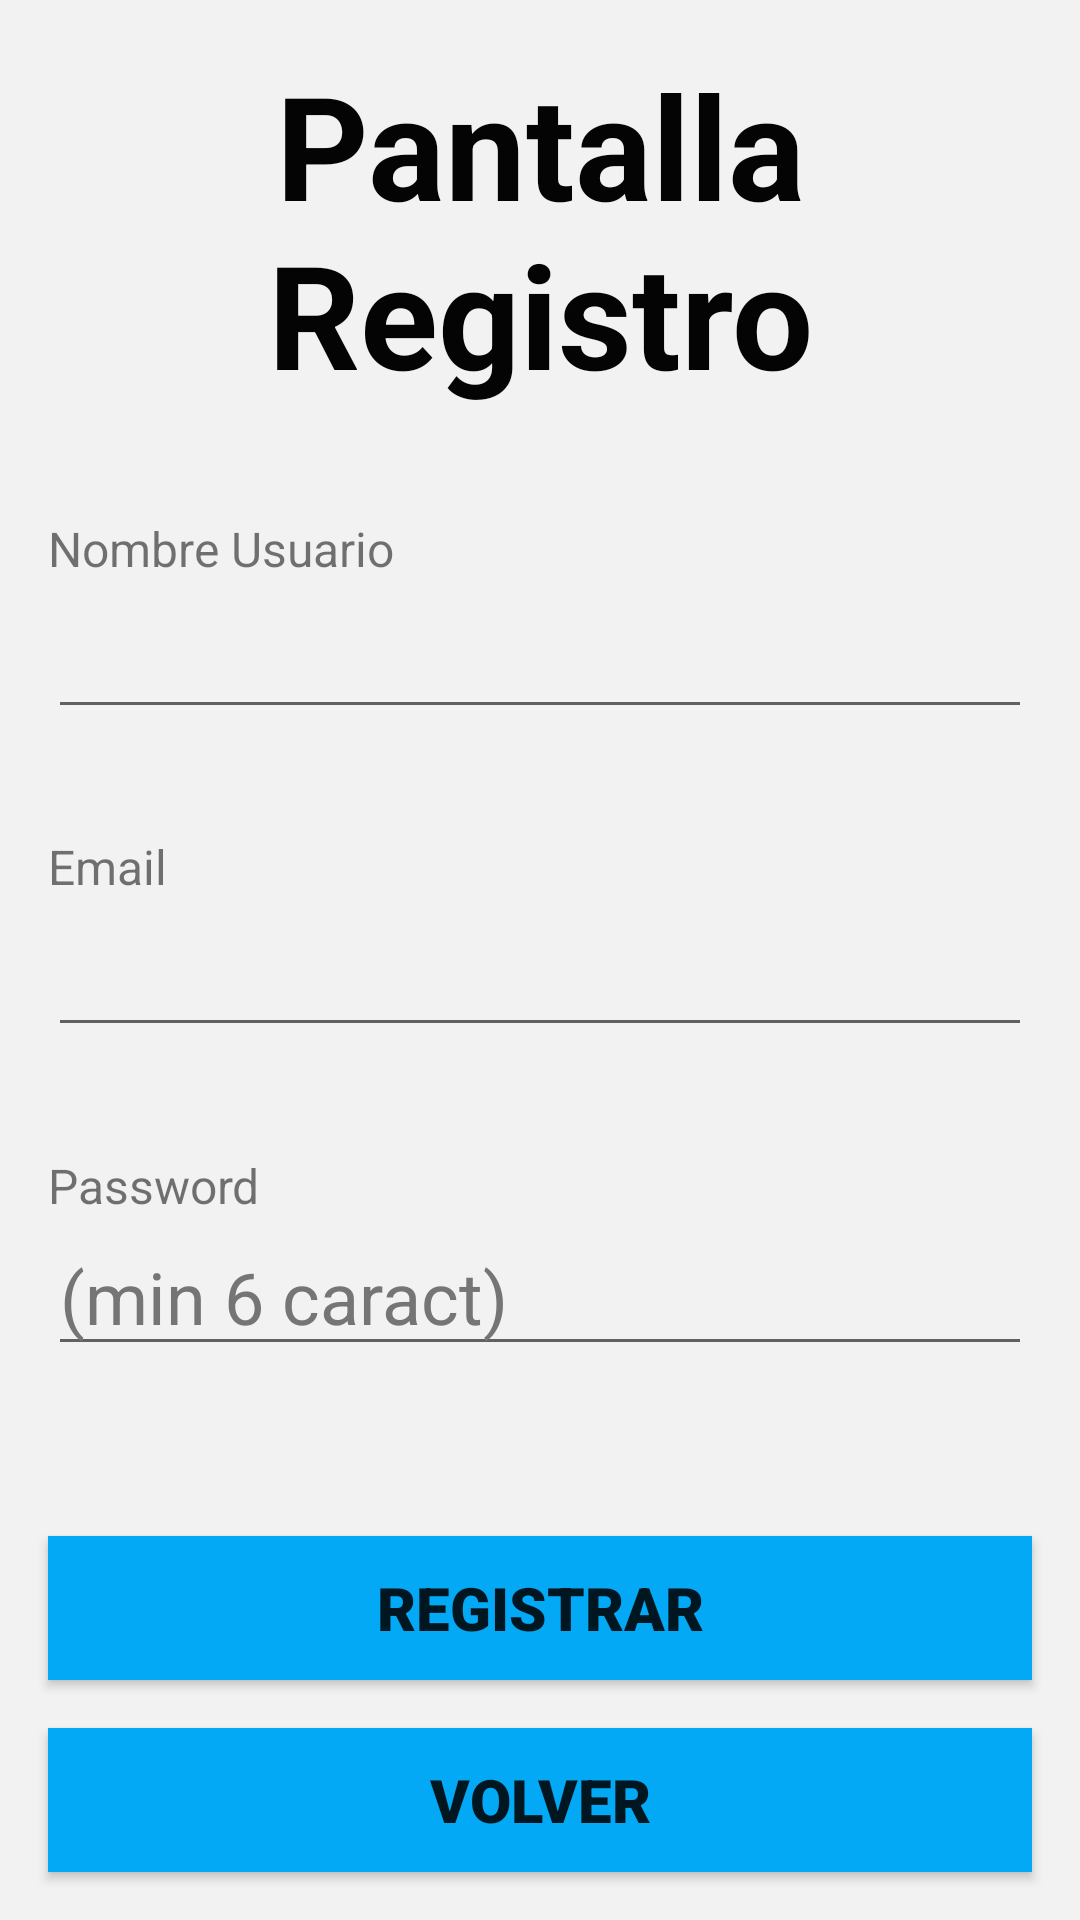

Here is an Android app screen rendered from its layout file. Give the layout XML and the strings, colors and styles it references.
<!-- AndroidManifest.xml: application theme Theme.TimeToTrail -->
<!-- res/layout/activity_register.xml -->
<?xml version="1.0" encoding="utf-8"?>
<androidx.constraintlayout.widget.ConstraintLayout xmlns:android="http://schemas.android.com/apk/res/android"
    xmlns:app="http://schemas.android.com/apk/res-auto"
    xmlns:tools="http://schemas.android.com/tools"
    android:layout_width="match_parent"
    android:layout_height="match_parent"
    android:background="#F2F2F2"
    tools:context=".proyect.activities.RegisterActivity">

    <Button
        android:id="@+id/btVolverRegisterActivity"
        android:layout_width="0dp"
        android:layout_height="wrap_content"
        android:layout_marginBottom="16dp"
        android:background="#03A9F4"
        android:fontFamily="sans-serif-black"
        android:text="@string/volver"
        android:textSize="20sp"
        app:layout_constraintBottom_toBottomOf="parent"
        app:layout_constraintEnd_toEndOf="@+id/etPasswordRegisterActivity"
        app:layout_constraintHorizontal_bias="0.0"
        app:layout_constraintStart_toStartOf="@+id/etPasswordRegisterActivity" />

    <EditText
        android:id="@+id/etEmailRegisterActivity"
        android:layout_width="0dp"
        android:layout_height="wrap_content"
        android:autofillHints=""
        android:ems="10"
        android:inputType="textEmailAddress"
        android:textColorHint="#757575"
        android:textSize="24sp"
        app:layout_constraintBottom_toTopOf="@+id/etPasswordRegisterActivity"
        app:layout_constraintEnd_toEndOf="@+id/etNombreRegisterActivity"
        app:layout_constraintHorizontal_bias="0.5"
        app:layout_constraintStart_toStartOf="@+id/etNombreRegisterActivity"
        app:layout_constraintTop_toBottomOf="@+id/etNombreRegisterActivity" />

    <TextView
        android:id="@+id/tvEmailRegisterActivity"
        android:layout_width="wrap_content"
        android:layout_height="wrap_content"
        android:text="@string/email"
        android:textSize="16sp"
        app:layout_constraintBottom_toTopOf="@+id/etEmailRegisterActivity"
        app:layout_constraintStart_toStartOf="@+id/etEmailRegisterActivity" />

    <TextView
        android:id="@+id/tvTittleRegisterActivity"
        android:layout_width="wrap_content"
        android:layout_height="wrap_content"
        android:layout_marginTop="16dp"
        android:background="#F2F2F2"
        android:fontFamily="sans-serif"
        android:text="@string/tituloRegistro"
        android:textAlignment="center"
        android:textColor="#040404"
        android:textSize="48sp"
        android:textStyle="bold"
        app:layout_constraintEnd_toEndOf="parent"
        app:layout_constraintHorizontal_bias="0.609"
        app:layout_constraintStart_toStartOf="parent"
        app:layout_constraintTop_toTopOf="parent" />

    <EditText
        android:id="@+id/etPasswordRegisterActivity"
        android:layout_width="0dp"
        android:layout_height="wrap_content"
        android:autofillHints=""
        android:ems="10"
        android:hint="@string/tipoContraseña"
        android:inputType="textPassword"
        android:textColorHint="#757575"
        android:textSize="24sp"
        app:layout_constraintBottom_toTopOf="@+id/btRegistrarRegisterActivity"
        app:layout_constraintEnd_toEndOf="@+id/etEmailRegisterActivity"
        app:layout_constraintHorizontal_bias="0.5"
        app:layout_constraintStart_toStartOf="@+id/etEmailRegisterActivity"
        app:layout_constraintTop_toBottomOf="@+id/etEmailRegisterActivity" />

    <TextView
        android:id="@+id/tvPasswordRegisterActivity"
        android:layout_width="wrap_content"
        android:layout_height="wrap_content"
        android:text="@string/password"
        android:textSize="16sp"
        app:layout_constraintBottom_toTopOf="@+id/etPasswordRegisterActivity"
        app:layout_constraintStart_toStartOf="@+id/etPasswordRegisterActivity" />

    <TextView
        android:id="@+id/tvNombreRegisterActivity"
        android:layout_width="wrap_content"
        android:layout_height="wrap_content"
        android:text="@string/nombreUsuario"
        android:textSize="16sp"
        app:layout_constraintBottom_toTopOf="@+id/etNombreRegisterActivity"
        app:layout_constraintStart_toStartOf="@+id/etNombreRegisterActivity" />

    <EditText
        android:id="@+id/etNombreRegisterActivity"
        android:layout_width="0dp"
        android:layout_height="wrap_content"
        android:layout_marginStart="16dp"
        android:layout_marginEnd="16dp"
        android:autofillHints=""
        android:ems="10"
        android:inputType="textShortMessage"
        android:textColorHint="#757575"
        android:textSize="24sp"
        app:layout_constraintBottom_toTopOf="@+id/etEmailRegisterActivity"
        app:layout_constraintEnd_toEndOf="parent"
        app:layout_constraintHorizontal_bias="0.5"
        app:layout_constraintStart_toStartOf="parent"
        app:layout_constraintTop_toBottomOf="@+id/tvTittleRegisterActivity" />

    <Button
        android:id="@+id/btRegistrarRegisterActivity"
        android:layout_width="0dp"
        android:layout_height="wrap_content"
        android:layout_marginBottom="16dp"
        android:background="#03A9F4"
        android:fontFamily="sans-serif-black"
        android:text="@string/register"
        android:textSize="20sp"
        app:layout_constraintBottom_toTopOf="@+id/btVolverRegisterActivity"
        app:layout_constraintEnd_toEndOf="@+id/etPasswordRegisterActivity"
        app:layout_constraintHorizontal_bias="1.0"
        app:layout_constraintStart_toStartOf="@+id/etPasswordRegisterActivity" />


</androidx.constraintlayout.widget.ConstraintLayout>
<!-- resources referenced by this layout -->
<resources>
  <string name="email">Email</string>
  <string name="nombreUsuario">Nombre Usuario</string>
  <string name="password">Password</string>
  <string name="register">Registrar</string>
  <string name="tituloRegistro">Pantalla Registro</string>
  <string name="volver">VOLVER</string>
  <style name="Theme.TimeToTrail" parent="Theme.AppCompat.DayNight.DarkActionBar">
          
          <item name="colorPrimary">@color/purple_500</item>
          <item name="colorPrimaryVariant">@color/purple_700</item>
          <item name="colorOnPrimary">@color/white</item>
          
          <item name="colorSecondary">@color/teal_200</item>
          <item name="colorSecondaryVariant">@color/teal_700</item>
          <item name="colorOnSecondary">@color/black</item>
          
          <item name="android:statusBarColor">?attr/colorPrimaryVariant</item>
          
      </style>
  <!-- not gathered from this repository: default colours our renderer supplied (Android Studio template values) -->
  <color name="purple_500">#FF6200EE</color>
  <color name="purple_700">#FF3700B3</color>
  <color name="teal_200">#FF03DAC5</color>
  <color name="teal_700">#FF018786</color>
  <color name="black">#FF000000</color>
  <color name="white">#FFFFFFFF</color>
</resources>
